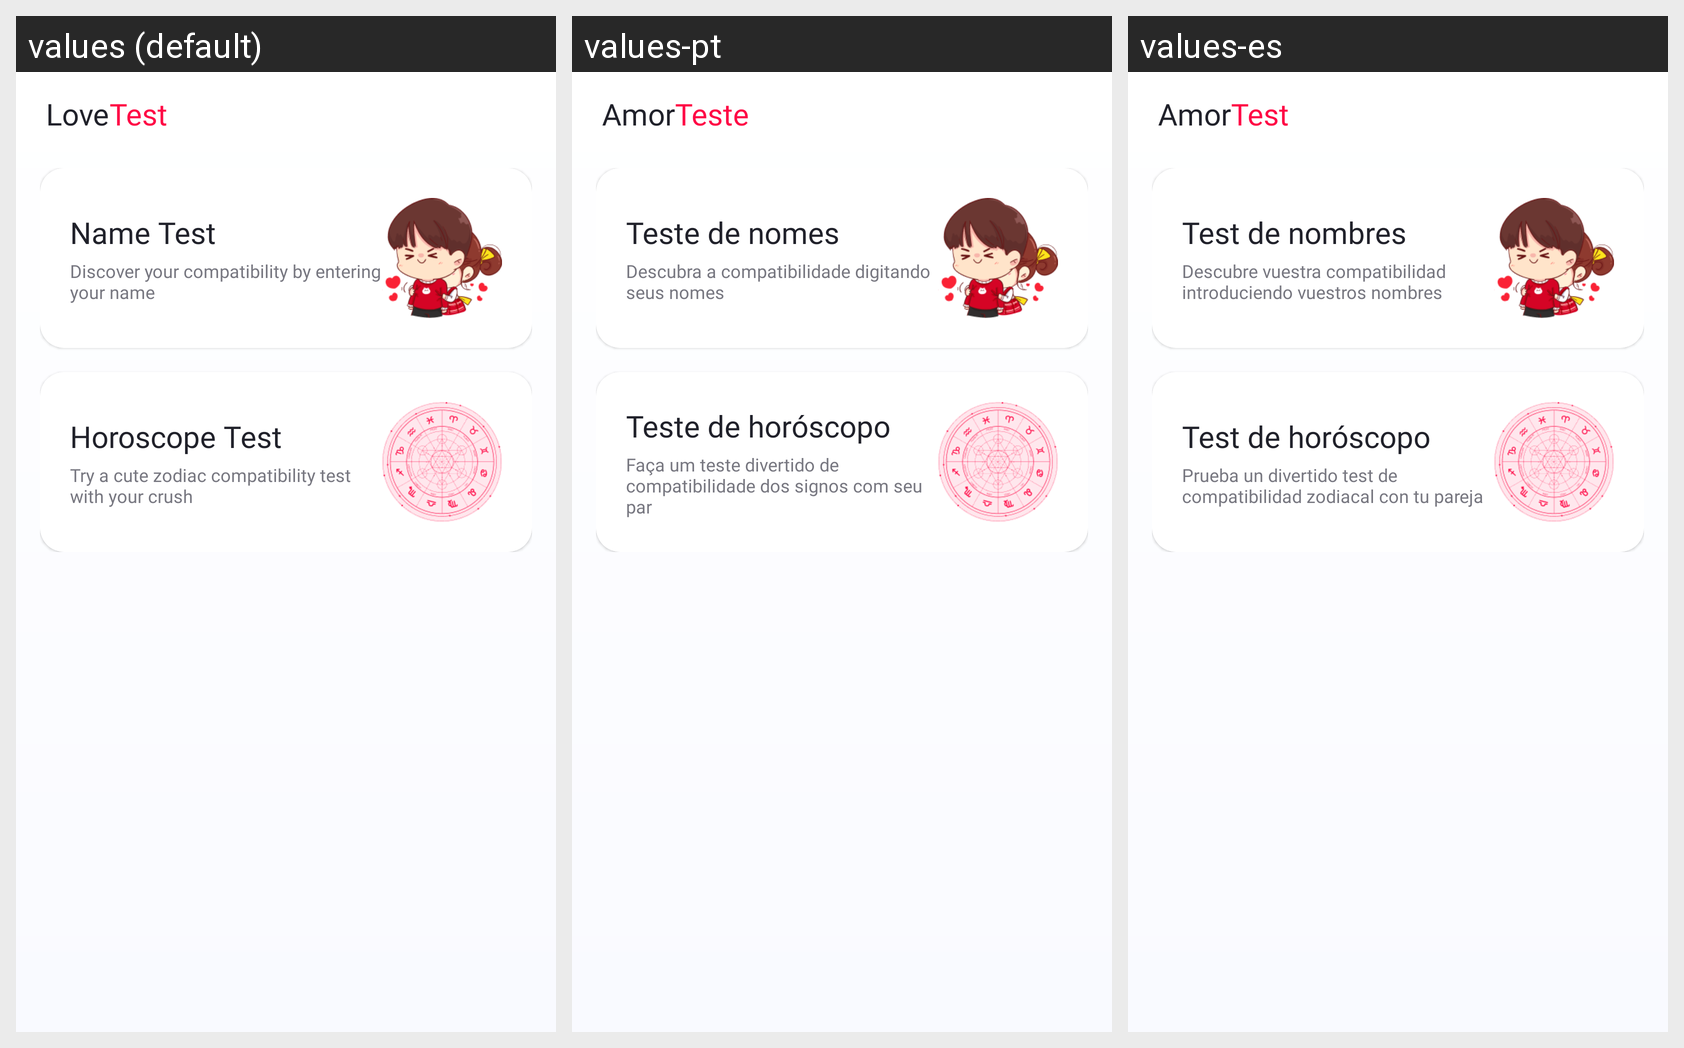

For this localized Android screen grid, give each drawn string resource with its value in every locale shown.
Android screen res/layout/fragment_love_test.xml rendered under 3 locales, left to right: values (default), values-pt, values-es. Device: Nexus 5 (rendered at 1080×1920; each locale shown at half size, 540×960, under a caption strip naming it); theme Theme.LoveCounter.
Other locales in the repository, not shown: values-de, values-fr, values-hi.
Strings drawn on this screen, with the default value and each locale's value (text and hints the layout hard-codes, and strings that could not be matched under every locale, appear in the picture but are not listed):

love
  values: Love
  values-pt: Amor
  values-es: Amor

test
  values: Test
  values-pt: Teste
  values-es: Test

name_test
  values: Name Test
  values-pt: Teste de nomes
  values-es: Test de nombres

discover_name_compatibility
  values: Discover your compatibility by entering your name
  values-pt: Descubra a compatibilidade digitando seus nomes
  values-es: Descubre vuestra compatibilidad introduciendo vuestros nombres

access_name_test
  values: Name Test
  values-pt: Teste de nomes
  values-es: Test de nombres

horoscope_test
  values: Horoscope Test
  values-pt: Teste de horóscopo
  values-es: Test de horóscopo

try_horoscope_compatibility
  values: Try a cute zodiac compatibility test with your crush
  values-pt: Faça um teste divertido de compatibilidade dos signos com seu par
  values-es: Prueba un divertido test de compatibilidad zodiacal con tu pareja

access_horoscope_test
  values: Horoscope Test
  values-pt: Teste de horóscopo
  values-es: Test de horóscopo
